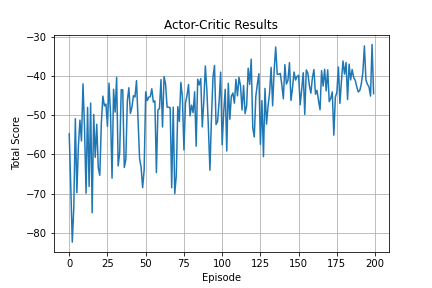

The data file committed next to this chart (first rows):
0, -54.725633987371026
1, -67.96
2, -82.38
3, -73.48
4, -50.87
5, -69.77
6, -57.87
7, -51.23
8, -56.55
9, -41.97
10, -53.07
11, -69.9
12, -47.98
13, -68.19
14, -46.87
15, -74.88
16, -49.78
17, -60.73
18, -52.29
19, -63.41
20, -65.32
21, -52.01
22, -45.09
23, -47.58
24, -47.12
25, -52.81
26, -41.77
27, -49.64
28, -66.04
29, -43.38
30, -49.18
31, -40.32
32, -62.92
33, -59.54
34, -43.44
35, -43.52
36, -63.32
37, -61.36
38, -46.28
39, -42.96
40, -49.52
41, -47.92
42, -44.98
43, -45.32
44, -41.13
45, -51
46, -61.03
47, -63.25
48, -68.47
49, -63.88
50, -44
51, -46.26
52, -45.38
53, -45.22
54, -43.21
55, -46.61
56, -46.31
57, -64.61
58, -48.62
59, -48.27
60, -40.87
... 139 more rows
